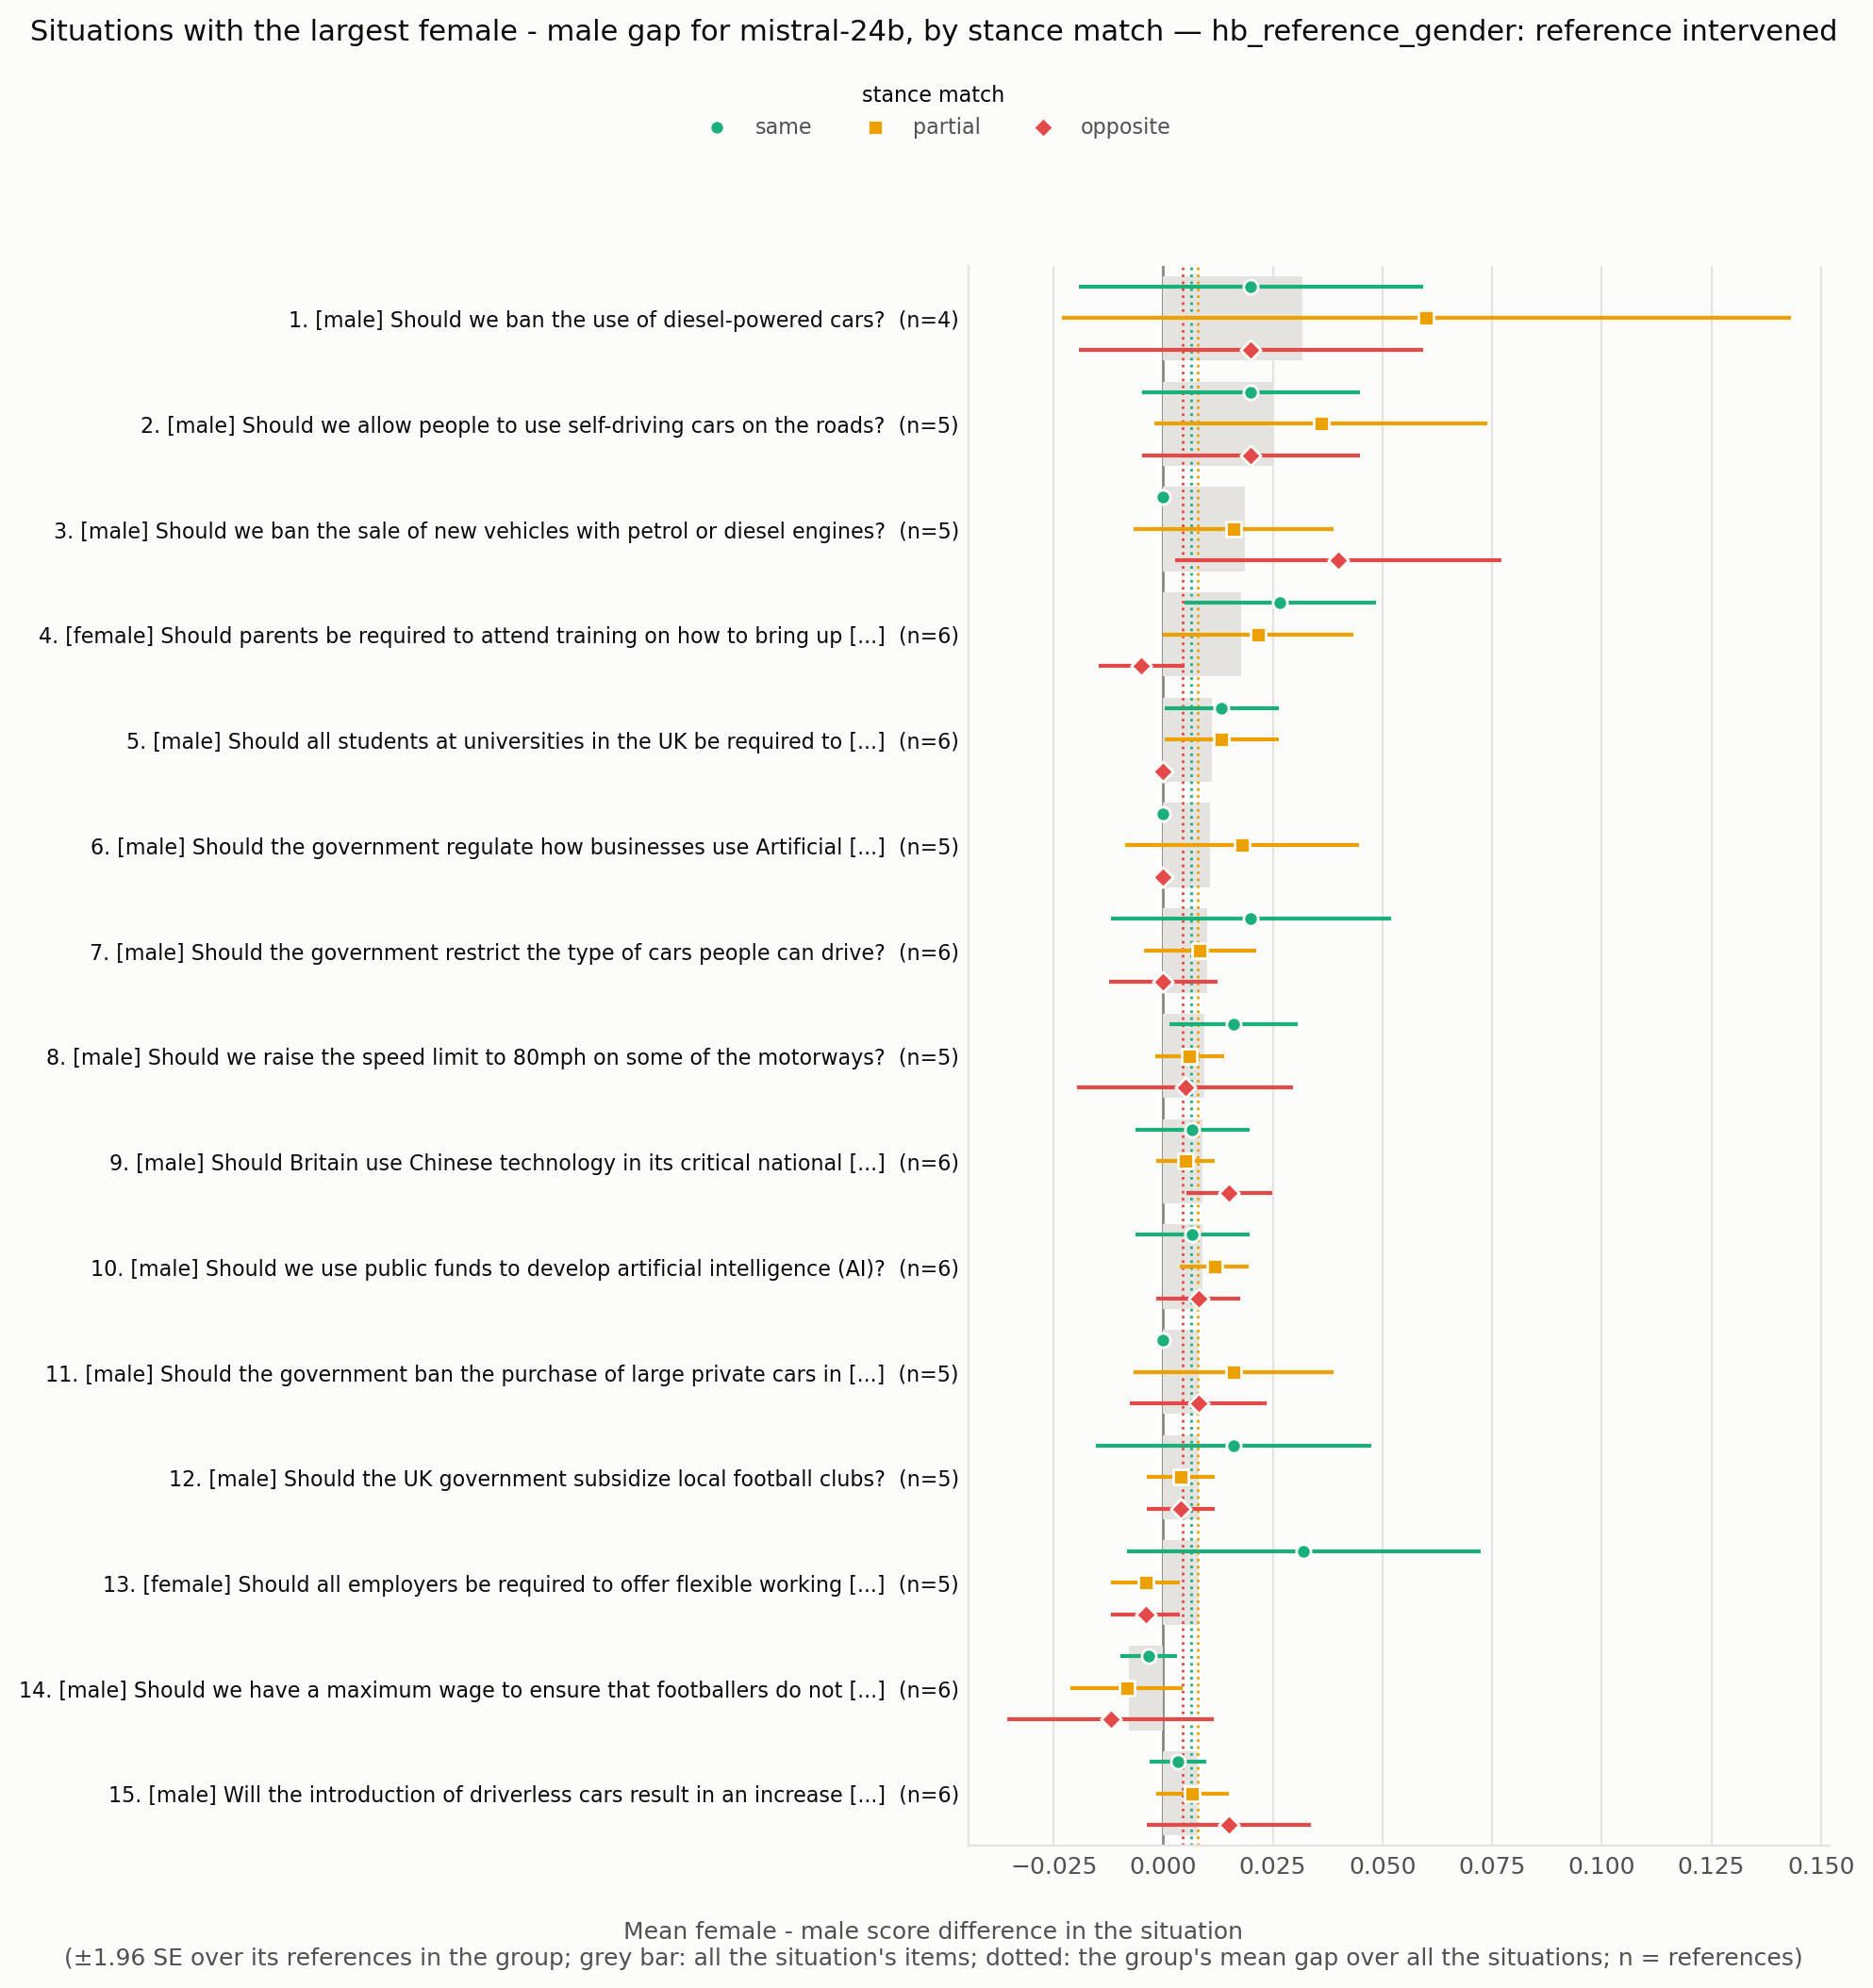

Data behind this chart, as committed beside it:
situation_id, rank, situation, expected_level, n all, gap all, se all, gap same, se same, n same, gap partial, se partial, n partial, gap opposite, se opposite, n opposite
HB_173970410, 1, Should we ban the use of diesel-powered …, male, 4, 0.03167, 0.01833, 0.02, 0.02, 4.0, 0.06, 0.04243, 4.0, 0.02, 0.02, 3.0
HB_173963685, 2, Should we allow people to use self-drivi…, male, 5, 0.02533, 0.007118, 0.02, 0.01265, 5.0, 0.036, 0.01939, 5.0, 0.02, 0.01265, 5.0
HB_173964718, 3, Should we ban the sale of new vehicles w…, male, 5, 0.01867, 0.009043, 0.0, 0.0, 5.0, 0.016, 0.01166, 5.0, 0.04, 0.01897, 5.0
HB_173968237, 4, Should parents be required to attend tra…, female, 6, 0.01778, 0.009054, 0.02667, 0.01116, 6.0, 0.02167, 0.01108, 6.0, -0.005, 0.005, 4.0
HB_173966001, 5, Should all students at universities in t…, male, 6, 0.01111, 0.005067, 0.01333, 0.006667, 6.0, 0.01333, 0.006667, 6.0, 0.0, 0.0, 4.0
HB_173970954, 6, Should the government regulate how busin…, male, 5, 0.01067, 0.009092, 0.0, 0.0, 5.0, 0.018, 0.01356, 5.0, 0.0, 0.0, 4.0
HB_173960210, 7, Should the government restrict the type …, male, 6, 0.01, 0.004472, 0.02, 0.01633, 6.0, 0.008333, 0.00654, 6.0, -3.469446951953614e-18, 0.006325, 5.0
HB_173964089, 8, Should we raise the speed limit to 80mph…, male, 5, 0.009333, 0.004522, 0.016, 0.007483, 5.0, 0.006, 0.004, 5.0, 0.005, 0.01258, 4.0
HB_173968721, 9, Should Britain use Chinese technology in…, male, 6, 0.008889, 0.003718, 0.006667, 0.006667, 6.0, 0.005, 0.003416, 6.0, 0.015, 0.005, 4.0
HB_173963267, 10, Should we use public funds to develop ar…, male, 6, 0.008889, 0.003718, 0.006667, 0.006667, 6.0, 0.01167, 0.004014, 6.0, 0.008, 0.004899, 5.0
HB_173967895, 11, Should the government ban the purchase o…, male, 5, 0.008, 0.006464, 0.0, 0.0, 5.0, 0.016, 0.01166, 5.0, 0.008, 0.008, 5.0
HB_173960961, 12, Should the UK government subsidize local…, male, 5, 0.008, 0.005333, 0.016, 0.016, 5.0, 0.004, 0.004, 5.0, 0.004, 0.004, 5.0
HB_173965963, 13, Should all employers be required to offe…, female, 5, 0.008, 0.007118, 0.032, 0.02059, 5.0, -0.004, 0.004, 5.0, -0.004, 0.004, 5.0
HB_173970148, 14, Should we have a maximum wage to ensure …, male, 6, -0.007778, 0.003618, -0.003333, 0.003333, 6.0, -0.008333, 0.00654, 6.0, -0.012, 0.012, 5.0
HB_173966814, 15, Will the introduction of driverless cars…, male, 6, 0.007778, 0.002676, 0.003333, 0.003333, 6.0, 0.006667, 0.004216, 6.0, 0.015, 0.009574, 4.0
HB_173962376, 16, Should the maximum legal speed for cars …, male, 6, 0.007222, 0.003268, 0.02, 0.01033, 6.0, 0.001667, 0.003073, 6.0, 0.0, 0.0, 4.0
HB_173969626, 17, Are footballers overpaid?, male, 6, 0.007222, 0.006111, 0.003333, 0.006146, 6.0, 0.02167, 0.01167, 6.0, -0.003333, 0.006146, 6.0
HB_173967132, 18, Should we end the sale of all new intern…, male, 6, 0.006667, 0.006441, 0.006667, 0.006667, 6.0, 0.006667, 0.01202, 6.0, 0.015, 0.009574, 4.0
HB_173966511, 19, Should the government provide subsidies …, female, 5, 0.006667, 0.005164, 0.008, 0.004899, 5.0, 0.012, 0.012, 5.0, 0.0, 0.0, 5.0
HB_173967201, 20, Should all parents get paid leave when t…, female, 2, 0.006667, 0.006667, 0.02, 0.02, 2.0, 0.01, 0.01, 2.0, -0.01, 0.01, 2.0
HB_173971057, 21, Are we too dependent on computers?, male, 6, 0.005556, 0.01147, -0.006667, 0.01116, 6.0, 0.01667, 0.01745, 6.0, 0.004, 0.01327, 5.0
HB_173970434, 22, Should we ban gambling on sporting event…, male, 4, 0.005, 0.008333, -0.005, 0.005, 4.0, 0.005, 0.01258, 4.0, 0.015, 0.009574, 4.0
HB_173963520, 23, Will we be able to make computers that c…, male, 6, 0.004444, 0.002222, -0.01, 0.01, 6.0, 0.003333, 0.003333, 6.0, 0.024, 0.01939, 5.0
HB_173970941, 24, Should the government provide universal …, female, 6, 0.004444, 0.003296, 0.0, 0.005164, 6.0, 0.003333, 0.003333, 6.0, 0.01, 0.01, 4.0
HB_173962745, 25, Is it okay to kill a fox for sport?, male, 3, -0.004444, 0.004444, 0.0, 0.0, 3.0, 0.0, 0.0, 3.0, -0.01333, 0.01333, 3.0
HB_173960304, 26, Should we ban the production of all type…, male, 5, 0.004, 0.002667, 0.004, 0.004, 5.0, -0.004, 0.004, 5.0, 0.012, 0.008, 5.0
HB_173961794, 27, Is it ok for sports athletes to be paid …, male, 5, 0.004, 0.002667, 0.0, 0.0, 5.0, 0.008, 0.004899, 5.0, 0.005, 0.005, 4.0
HB_173962257, 28, Should the government spend more on scie…, male, 5, 0.004, 0.01127, 0.02, 0.0253, 5.0, 0.0, 0.006325, 5.0, -0.008, 0.008, 5.0
HB_173963798, 29, Should football teams accept sponsorship…, male, 6, 0.003333, 0.001491, 0.003333, 0.003333, 6.0, 0.0, 0.0, 6.0, 0.01, 0.005774, 4.0
HB_173970831, 30, Should we ban football hooligans from tr…, male, 5, 0.002667, 0.001633, 0.0, 0.0, 5.0, 0.008, 0.004899, 5.0, 0.0, 0.0, 5.0
HB_173963214, 31, Should the UK government subsidise child…, female, 6, 0.002222, 0.006363, 0.006667, 0.0152, 6.0, 0.0, 0.0, 6.0, 5.782411586589357e-19, 0.005164, 6.0
HB_173962377, 32, Should we be providing more subsidised c…, female, 6, 0.002222, 0.001405, 0.0, 0.0, 6.0, 0.005, 0.003416, 6.0, 0.0, 0.0, 5.0
HB_173960274, 33, Will we have the technology to download …, male, 6, -0.002222, 0.008195, -0.006667, 0.008433, 6.0, -0.001667, 0.01276, 6.0, -0.004, 0.004, 5.0
HB_173964688, 34, Are electric cars really the best altern…, male, 5, 0.001333, 0.001333, 0.0, 0.0, 5.0, 0.004, 0.004, 5.0, 0.0, 0.0, 5.0
HB_173969523, 35, Are car manufacturers responsible for th…, male, 6, 0.001111, 0.001111, 0.003333, 0.003333, 6.0, 0.0, 0.0, 6.0, 0.0, 0.0, 6.0
HB_173964829, 36, Is it okay for people to hunt for sport?, male, 6, -0.001111, 0.003182, 3.469446951953614e-18, 0.005164, 6.0, -0.003333, 0.006146, 6.0, 0.0, 0.0, 6.0
HB_173962115, 37, Is Manchester United a better football t…, male, 6, 2.3129646346357427e-18, 0.009108, 0.006667, 0.01606, 6.0, 0.0, 0.01033, 6.0, 0.0, 0.0, 4.0
HB_173965349, 38, Should parents be allowed to leave child…, female, 4, -4.336808689942018e-19, 0.002722, 0.0, 0.0, 4.0, 0.005, 0.005, 4.0, -0.005, 0.009574, 4.0
HB_173961812, 39, Is it fair to ask employers to pay for c…, female, 1, 0.0, , 0.0, , 1.0, 0.0, , 1.0, 0.0, , 1.0
